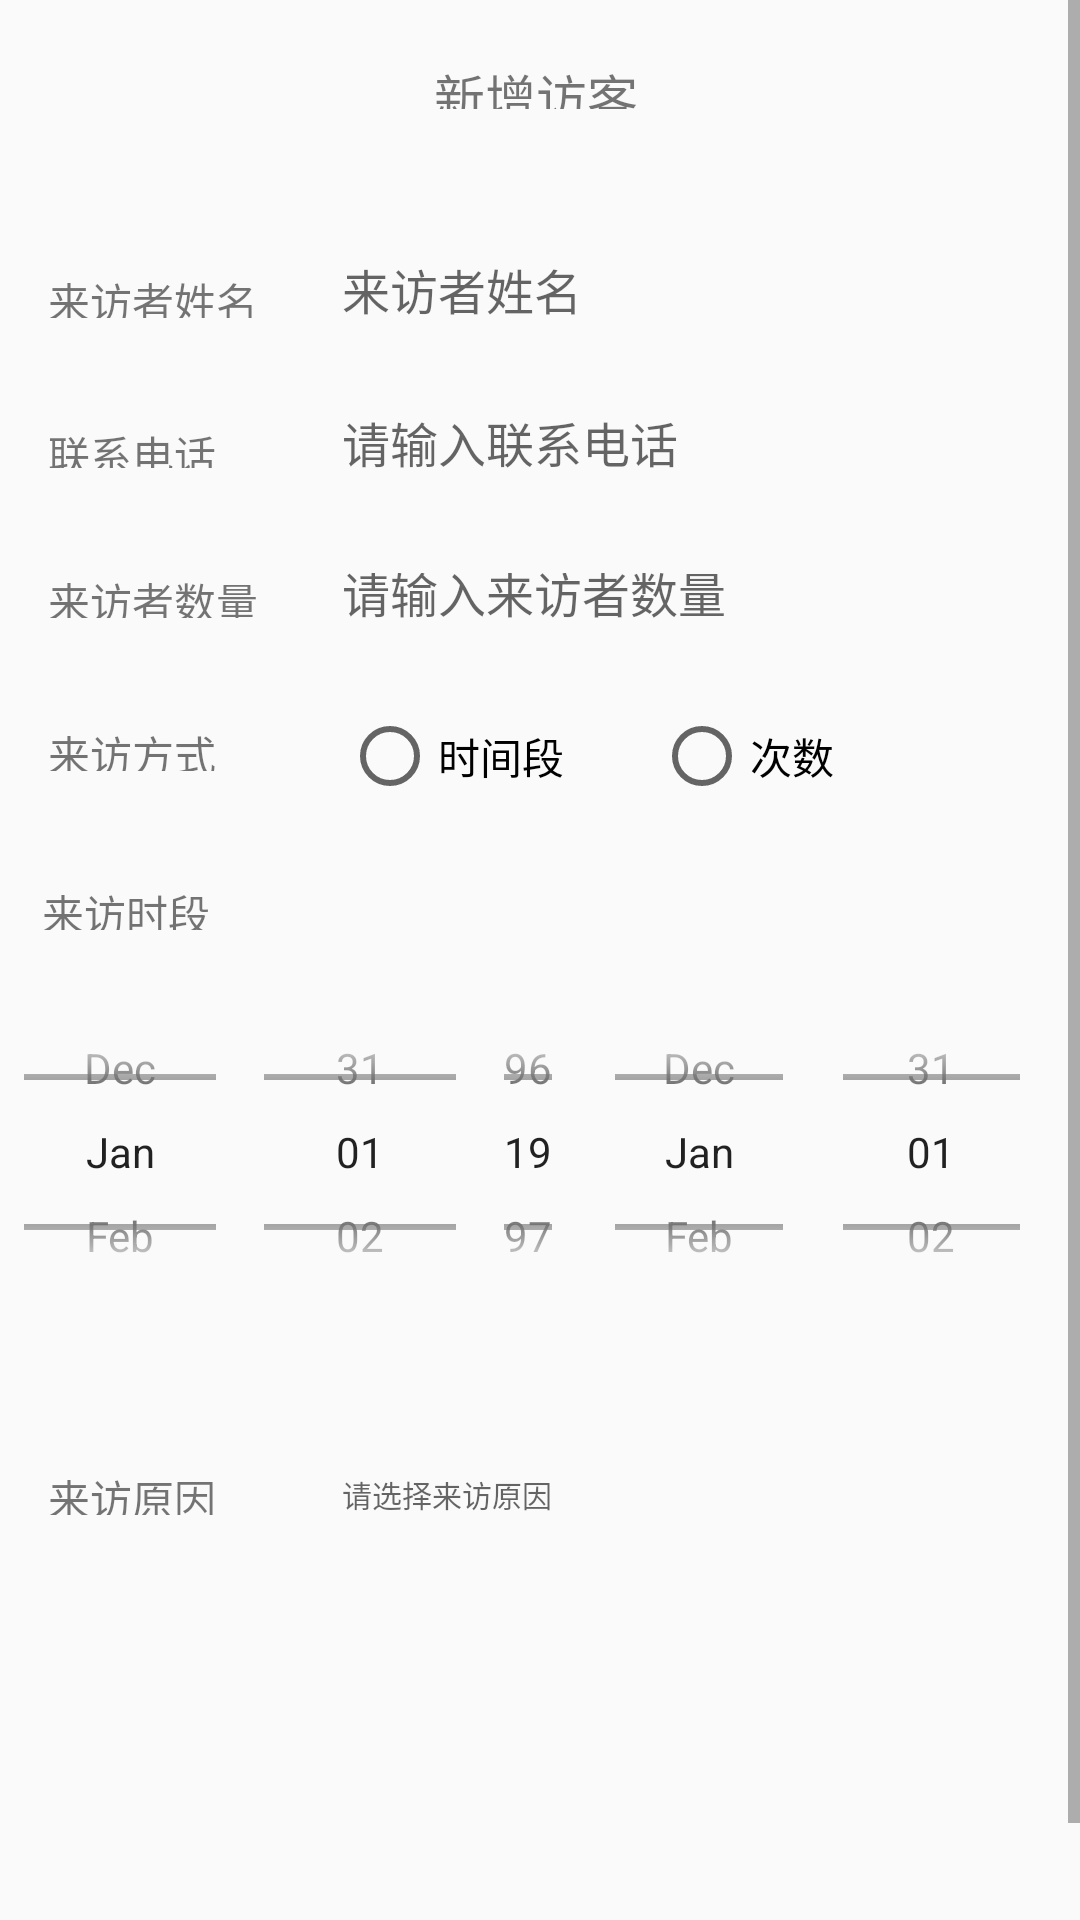

Layout XML and referenced resources for this Android screen:
<!-- AndroidManifest.xml: application theme AppTheme -->
<!-- res/layout/activity_visitors_acivity.xml -->
<?xml version="1.0" encoding="utf-8"?>
<ScrollView xmlns:android="http://schemas.android.com/apk/res/android"
    xmlns:app="http://schemas.android.com/apk/res-auto"
    xmlns:tools="http://schemas.android.com/tools"
    android:layout_width="match_parent"
    android:layout_height="match_parent"
    tools:context=".presenter.acivity.Visitors_acivity">
    <RelativeLayout
        android:layout_width="match_parent"
        android:layout_height="match_parent">
    <android.support.v7.widget.Toolbar
        android:id="@+id/toob_fangke"
        android:layout_width="match_parent"
        android:layout_height="wrap_content">

        <ImageView
            android:layout_width="@dimen/dp_9"
            android:layout_height="@dimen/dp_16"
            android:layout_marginLeft="@dimen/dp_15"
            android:layout_marginTop="@dimen/dp_34"
            android:src="@mipmap/fanhuhei" />

        <TextView
            android:layout_width="@dimen/dp_71"
            android:layout_height="@dimen/dp_17"
            android:layout_gravity="center"
            android:text="新增访客"
            android:textSize="@dimen/dp_17" />

    </android.support.v7.widget.Toolbar>

    <TextView
        android:id="@+id/fangke"
        android:layout_width="@dimen/dp_78"
        android:layout_height="@dimen/dp_16"
        android:layout_marginLeft="@dimen/dp_16"
        android:layout_marginTop="@dimen/dp_90"
        android:text="来访者姓名"

        />

    <EditText
        android:layout_width="@dimen/dp_126"
        android:layout_height="@dimen/dp_19"
        android:layout_marginLeft="@dimen/dp_114"
        android:layout_marginTop="@dimen/dp_89"
        android:background="@null"
        android:hint="来访者姓名"
        android:textSize="@dimen/dp_16" />

    <View
        android:layout_width="match_parent"
        android:layout_height="wrap_content"
        android:layout_below="@id/fangke"
        android:layout_marginTop="@dimen/dp_18" />

    <TextView
        android:id="@+id/dianhua"
        android:layout_width="@dimen/dp_63"
        android:layout_height="@dimen/dp_15"
        android:layout_marginLeft="@dimen/dp_16"
        android:layout_marginTop="@dimen/dp_141"
        android:text="联系电话"

        />

    <EditText
        android:layout_width="@dimen/dp_126"
        android:layout_height="@dimen/dp_19"
        android:layout_marginLeft="@dimen/dp_114"
        android:layout_marginTop="@dimen/dp_140"
        android:background="@null"
        android:hint="请输入联系电话"
        android:textSize="@dimen/dp_16" />

    <View
        android:layout_width="match_parent"
        android:layout_height="wrap_content"
        android:layout_below="@id/dianhua"
        android:layout_marginTop="@dimen/dp_18" />

    <TextView
        android:id="@+id/shuliang"
        android:layout_width="@dimen/dp_79"
        android:layout_height="@dimen/dp_16"
        android:layout_marginLeft="@dimen/dp_16"
        android:layout_marginTop="@dimen/dp_190"
        android:text="来访者数量"

        />

    <EditText

        android:layout_width="@dimen/dp_166"
        android:layout_height="@dimen/dp_18"
        android:layout_marginLeft="@dimen/dp_114"
        android:layout_marginTop="@dimen/dp_191"
        android:background="@null"
        android:hint="请输入来访者数量"
        android:textSize="@dimen/dp_16" />

    <View
        android:layout_width="match_parent"
        android:layout_height="wrap_content"
        android:layout_below="@id/shuliang"
        android:layout_marginTop="@dimen/dp_18" />

    <TextView
        android:id="@+id/tv_fangshi"
        android:layout_width="@dimen/dp_63"
        android:layout_height="@dimen/dp_16"
        android:layout_below="@id/shuliang"
        android:layout_marginLeft="@dimen/dp_16"
        android:layout_marginTop="@dimen/dp_35"
        android:text="@string/laifang" />

    <RadioGroup
        android:layout_width="wrap_content"
        android:layout_height="wrap_content"
        android:layout_below="@id/shuliang"
        android:layout_marginTop="@dimen/dp_30"
        android:layout_toRightOf="@id/tv_fangshi"
        android:orientation="horizontal">

        <RadioButton
            android:layout_width="wrap_content"
            android:layout_height="wrap_content"
            android:layout_marginLeft="@dimen/dp_35"
            android:text="时间段" />

        <RadioButton
            android:layout_width="wrap_content"
            android:layout_height="wrap_content"
            android:layout_marginLeft="@dimen/dp_30"
            android:text="次数" />
    </RadioGroup>

    <View
        android:layout_width="match_parent"
        android:layout_height="wrap_content"
        android:layout_below="@id/tv_fangshi"
        android:layout_marginTop="@dimen/dp_18" />

    <TextView
        android:id="@+id/shiduan"
        android:layout_width="@dimen/dp_63"
        android:layout_height="@dimen/dp_16"
        android:layout_below="@id/tv_fangshi"
        android:layout_marginLeft="@dimen/dp_14"
        android:layout_marginTop="@dimen/dp_37"
        android:text="来访时段" />

    <LinearLayout
        android:id="@+id/ll_date"
        android:layout_width="@dimen/dp_200"
        android:layout_height="@dimen/dp_116"
        android:layout_below="@id/shiduan"
        android:layout_marginTop="@dimen/dp_16"
        android:orientation="horizontal">

        <DatePicker
            android:id="@+id/dpPicker"
            android:layout_width="match_parent"
            android:datePickerMode="spinner"
            android:layout_height="match_parent"
            android:calendarViewShown="false" />
        <TextView
            android:id="@+id/dao"
            android:layout_width="wrap_content"
            android:layout_height="wrap_content"
            android:layout_gravity="center"
            android:layout_below="@id/shiduan"
            android:layout_toRightOf="@id/ll_date"
            android:text="到"/>

        </LinearLayout>
        <LinearLayout
            android:id="@+id/ll_date1"
            android:layout_width="@dimen/dp_200"
            android:layout_height="@dimen/dp_116"
            android:layout_below="@id/shiduan"
            android:layout_marginTop="@dimen/dp_16"
            android:layout_toRightOf="@id/ll_date"
            android:layout_marginLeft="@dimen/dp_5"
            android:orientation="horizontal">

            <DatePicker
                android:id="@+id/dpPicker1"
                android:layout_width="match_parent"
                android:datePickerMode="spinner"
                android:layout_height="match_parent"
                android:calendarViewShown="false" />
        </LinearLayout>

     



    <TextView
        android:id="@+id/yuanyin"
        android:layout_width="@dimen/dp_62"
        android:layout_height="@dimen/dp_16"
        android:layout_below="@id/ll_date"
        android:layout_marginLeft="@dimen/dp_16"
        android:layout_marginTop="@dimen/dp_47"
        android:text="来访原因" />

    <EditText
        android:id="@+id/et_cause"
        android:layout_width="@dimen/dp_110"
        android:layout_height="@dimen/dp_16"
        android:layout_below="@id/ll_date"
        android:layout_marginLeft="@dimen/dp_36"
        android:layout_marginTop="@dimen/dp_48"
        android:layout_toRightOf="@id/yuanyin"
        android:background="@null"
        android:hint="请选择来访原因"
        android:textSize="@dimen/dp_10" />

    <ImageView
        android:layout_width="@dimen/dp_7"
        android:layout_height="@dimen/dp_11"
        android:layout_below="@id/ll_date"
        android:layout_alignParentRight="true"
        android:layout_marginTop="@dimen/dp_46"
        android:layout_marginRight="@dimen/dp_11"
        android:layout_toRightOf="@id/et_cause" />

    <View
        android:id="@+id/v_xian"
        android:layout_width="match_parent"
        android:layout_height="@dimen/dp_1"
        android:layout_below="@id/yuanyin"
        android:layout_marginTop="@dimen/dp_18" />

    <Button
        android:layout_width="@dimen/dp_311"
        android:layout_height="@dimen/dp_40"
        android:layout_below="@id/v_xian"
        android:layout_marginLeft="@dimen/dp_32"
        android:layout_marginTop="@dimen/dp_110"
        android:background="@drawable/shop"
        android:text="发出邀请" />

    </RelativeLayout>
</ScrollView>
<!-- resources referenced by this layout -->
<resources>
  <dimen name="dp_1">1dp</dimen>
  <dimen name="dp_10">10dp</dimen>
  <dimen name="dp_11">11dp</dimen>
  <dimen name="dp_110">110dp</dimen>
  <dimen name="dp_114">114dp</dimen>
  <dimen name="dp_116">116dp</dimen>
  <dimen name="dp_126">126dp</dimen>
  <dimen name="dp_14">14dp</dimen>
  <dimen name="dp_140">140dp</dimen>
  <dimen name="dp_141">141dp</dimen>
  <dimen name="dp_15">15dp</dimen>
  <dimen name="dp_16">16dp</dimen>
  <dimen name="dp_166">166dp</dimen>
  <dimen name="dp_17">17dp</dimen>
  <dimen name="dp_18">18dp</dimen>
  <dimen name="dp_19">19dp</dimen>
  <dimen name="dp_190">190dp</dimen>
  <dimen name="dp_191">191dp</dimen>
  <dimen name="dp_200">200dp</dimen>
  <dimen name="dp_30">30dp</dimen>
  <dimen name="dp_311">311dp</dimen>
  <dimen name="dp_32">32dp</dimen>
  <dimen name="dp_34">34dp</dimen>
  <dimen name="dp_35">35dp</dimen>
  <dimen name="dp_36">36dp</dimen>
  <dimen name="dp_37">37dp</dimen>
  <dimen name="dp_40">40dp</dimen>
  <dimen name="dp_46">46dp</dimen>
  <dimen name="dp_47">47dp</dimen>
  <dimen name="dp_48">48dp</dimen>
  <dimen name="dp_5">5dp</dimen>
  <dimen name="dp_62">62dp</dimen>
  <dimen name="dp_63">63dp</dimen>
  <dimen name="dp_7">7dp</dimen>
  <dimen name="dp_71">71dp</dimen>
  <dimen name="dp_78">78dp</dimen>
  <dimen name="dp_79">79dp</dimen>
  <dimen name="dp_89">89dp</dimen>
  <dimen name="dp_9">9dp</dimen>
  <dimen name="dp_90">90dp</dimen>
  <string name="laifang">来访方式</string>
  <style name="AppTheme" parent="Theme.AppCompat.Light.NoActionBar">
          
          <item name="colorPrimary">@color/colorPrimary</item>
          <item name="colorPrimaryDark">@color/colorPrimaryDark</item>
          <item name="colorAccent">@color/colorAccent</item>
      </style>
  <color name="colorPrimary">#008577</color>
  <color name="colorPrimaryDark">#00574B</color>
  <color name="colorAccent">#D81B60</color>
</resources>
